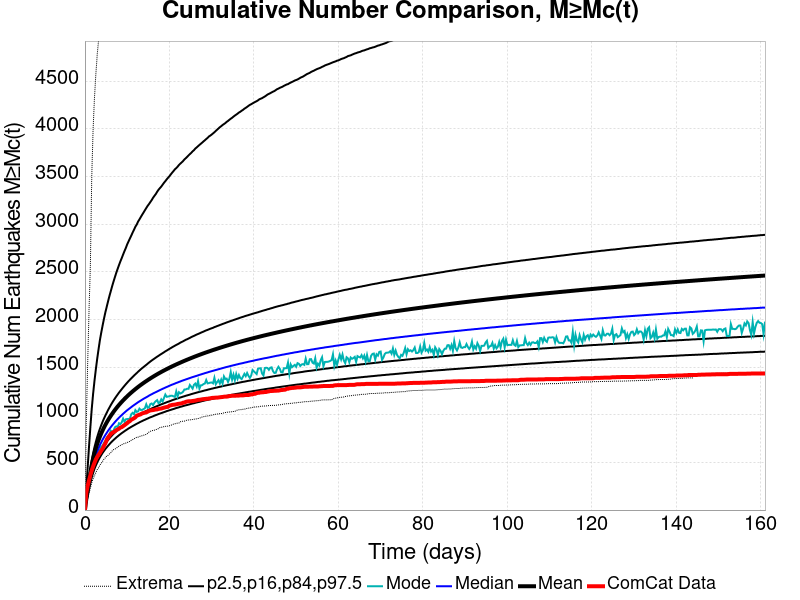

The file beside this chart, header and first rows:
Time (days), ComCat Data, Simulation Mean, Simulation Median, Simulation Mode, Simulation Minimum, Simulation Maximum, 2.5 %-ile, 16 %-ile, 84 %-ile, 97.5 %-ile
0.0, 0.0, 0.0, 0.0, 0.0, 0.0, 0.0, 0.0, 0.0, 0.0, 0.0
0.3227, 181.0, 115, 107.0, 104.0, 55.0, 924.0, 81.0, 93.0, 128.0, 226.0
0.6454, 254.0, 213.1, 195.0, 183.0, 121.0, 1540, 154.0, 172.0, 234.0, 448.0
0.9681, 311.0, 306.2, 277.0, 263.0, 175.0, 2095, 222.0, 245.0, 336.0, 667.0
1.291, 367.0, 393.7, 354.0, 333.0, 233.0, 2573, 285.0, 314.0, 432.0, 874.0
1.613, 416.0, 473.8, 424.0, 403.0, 288.0, 3502, 343.0, 376.0, 521.0, 1063
1.936, 458.0, 540.8, 482.0, 458.0, 328.0, 3997, 390.0, 427.0, 595.0, 1220
2.259, 496.0, 598, 532.0, 501.0, 362.0, 4328, 432.0, 472.0, 659.0, 1355
2.582, 531.0, 648.4, 575.0, 549.0, 392.0, 4567, 467.0, 510.0, 715.0, 1476
2.904, 558.0, 693.4, 615.0, 575.0, 425.0, 4778, 499.0, 545.0, 766.0, 1587
3.227, 580.0, 734.3, 650.0, 619.0, 444.0, 4926, 528.0, 576.0, 812.0, 1688
3.55, 600.0, 771.5, 682.0, 636.0, 473.0, 5083, 554.0, 604.0, 854.0, 1784
3.872, 625.0, 805.6, 711.0, 666.0, 493.0, 5210, 578.0, 630.0, 892.0, 1864
4.195, 645.0, 837.2, 739.0, 675.0, 513.0, 5534, 601.0, 654.0, 928.0, 1938
4.518, 675.0, 866.5, 764.0, 708.0, 534.0, 5747, 621.0, 676.0, 961.0, 2009
4.84, 700.0, 894, 788.0, 724.0, 549.0, 5946, 641.0, 697.0, 992.0, 2075
5.163, 737.0, 919.8, 810.0, 761.0, 567.0, 6093, 658.0, 717.0, 1021, 2133
5.486, 760.0, 944.3, 832.0, 776.0, 575.0, 6248, 675.0, 735.0, 1050, 2191
5.808, 781.0, 967.5, 852.0, 795.0, 589.0, 6371, 691.0, 753.0, 1076, 2247
6.131, 798.0, 989.4, 871.0, 832.0, 602.0, 6616, 707.0, 769.0, 1102, 2298
6.454, 810.0, 1010, 889.0, 816.0, 621.0, 6797, 721.0, 785.0, 1126, 2350
6.777, 818.0, 1030, 906.0, 834.0, 634.0, 6948, 735.0, 800.0, 1149, 2398
7.099, 826.0, 1050, 923.0, 868.0, 639.0, 7111, 748.0, 814.0, 1171, 2444
7.422, 838.0, 1068, 939.0, 878.0, 650.0, 7233, 761.0, 828.0, 1192, 2489
7.745, 846.0, 1086, 954.0, 872.0, 659.0, 7364, 773.0, 841.0, 1212, 2530
8.067, 853.0, 1103, 969.0, 911.0, 671.0, 7475, 785.0, 854.0, 1232, 2570
8.39, 866.0, 1119, 983.0, 902.0, 678.0, 7617, 796.0, 866.0, 1250, 2608
8.713, 870.0, 1135, 996.0, 920.0, 685.0, 7707, 807.0, 878.0, 1268, 2643
9.035, 880.0, 1150, 1010, 959.0, 694.0, 7808, 817.0, 889.0, 1286, 2680
9.358, 890.0, 1165, 1022, 927.0, 698.0, 7893, 827.0, 900.0, 1303, 2716
9.681, 901.0, 1179, 1035, 952.0, 703.0, 7971, 837.0, 911.0, 1320, 2749
10, 912.0, 1193, 1047, 955.0, 708.0, 8053, 846.0, 921.0, 1336, 2787
10.33, 925.0, 1207, 1058, 956.0, 716.0, 8144, 856.0, 931.0, 1352, 2818
10.65, 933.0, 1220, 1069, 959.0, 720.0, 8218, 864.0, 941.0, 1367, 2849
10.97, 948.0, 1233, 1080, 1005, 732.0, 8284, 873.0, 950.0, 1382, 2879
11.29, 955.0, 1245, 1091, 1020, 739.0, 8352, 881.0, 959.0, 1396, 2911
11.62, 963.0, 1257, 1101, 1005, 748.0, 8415, 889.0, 968.0, 1410, 2940
11.94, 973.0, 1269, 1111, 1048, 754.0, 8480, 897.0, 977.0, 1424, 2972
12.26, 990.0, 1280, 1121, 1030, 765.0, 8537, 905.0, 985.0, 1437, 2995
12.59, 995.0, 1291, 1131, 1035, 765.0, 8590, 912.0, 994.0, 1451, 3026
12.91, 1000, 1302, 1140, 1064, 772.0, 8640, 920.0, 1002, 1464, 3049
13.23, 1005, 1313, 1149, 1050, 776.0, 8692, 927.0, 1010, 1477, 3074
13.55, 1014, 1323, 1158, 1051, 780.0, 8742, 934.0, 1017, 1489, 3098
13.88, 1018, 1333, 1167, 1059, 785.0, 8804, 941.0, 1024, 1500, 3121
14.2, 1022, 1343, 1175, 1068, 789.0, 8862, 947.0, 1032, 1512, 3145
14.52, 1025, 1353, 1183, 1109, 794.0, 8941, 954.0, 1039, 1523, 3168
14.84, 1032, 1362, 1191, 1073, 805.0, 8984, 960.0, 1046, 1535, 3191
15.17, 1040, 1372, 1200, 1078, 819.0, 9032, 967.0, 1053, 1547, 3210
15.49, 1045, 1381, 1208, 1112, 826.0, 9065, 973.0, 1059, 1558, 3231
15.81, 1047, 1390, 1215, 1118, 832.0, 9114, 978.0, 1066, 1569, 3252
16.13, 1049, 1399, 1223, 1101, 835.0, 9159, 984.0, 1072, 1579, 3276
16.46, 1052, 1407, 1230, 1127, 838.0, 9183, 990.0, 1079, 1589, 3296
16.78, 1055, 1416, 1237, 1142, 844.0, 9234, 996.0, 1085, 1599, 3315
17.1, 1056, 1424, 1244, 1153, 848.0, 9271, 1001, 1091, 1609, 3339
17.43, 1061, 1433, 1251, 1121, 855.0, 9312, 1007, 1097, 1618, 3360
17.75, 1063, 1441, 1258, 1130, 866.0, 9351, 1012, 1103, 1628, 3377
18.07, 1065, 1449, 1265, 1161, 868.0, 9376, 1017, 1109, 1637, 3393
18.39, 1070, 1456, 1272, 1139, 872.0, 9407, 1022, 1114, 1646, 3413
18.72, 1074, 1464, 1278, 1175, 875.0, 9494, 1027, 1120, 1655, 3433
19.04, 1078, 1471, 1285, 1212, 878.0, 9535, 1032, 1125, 1665, 3450
... 440 more rows
